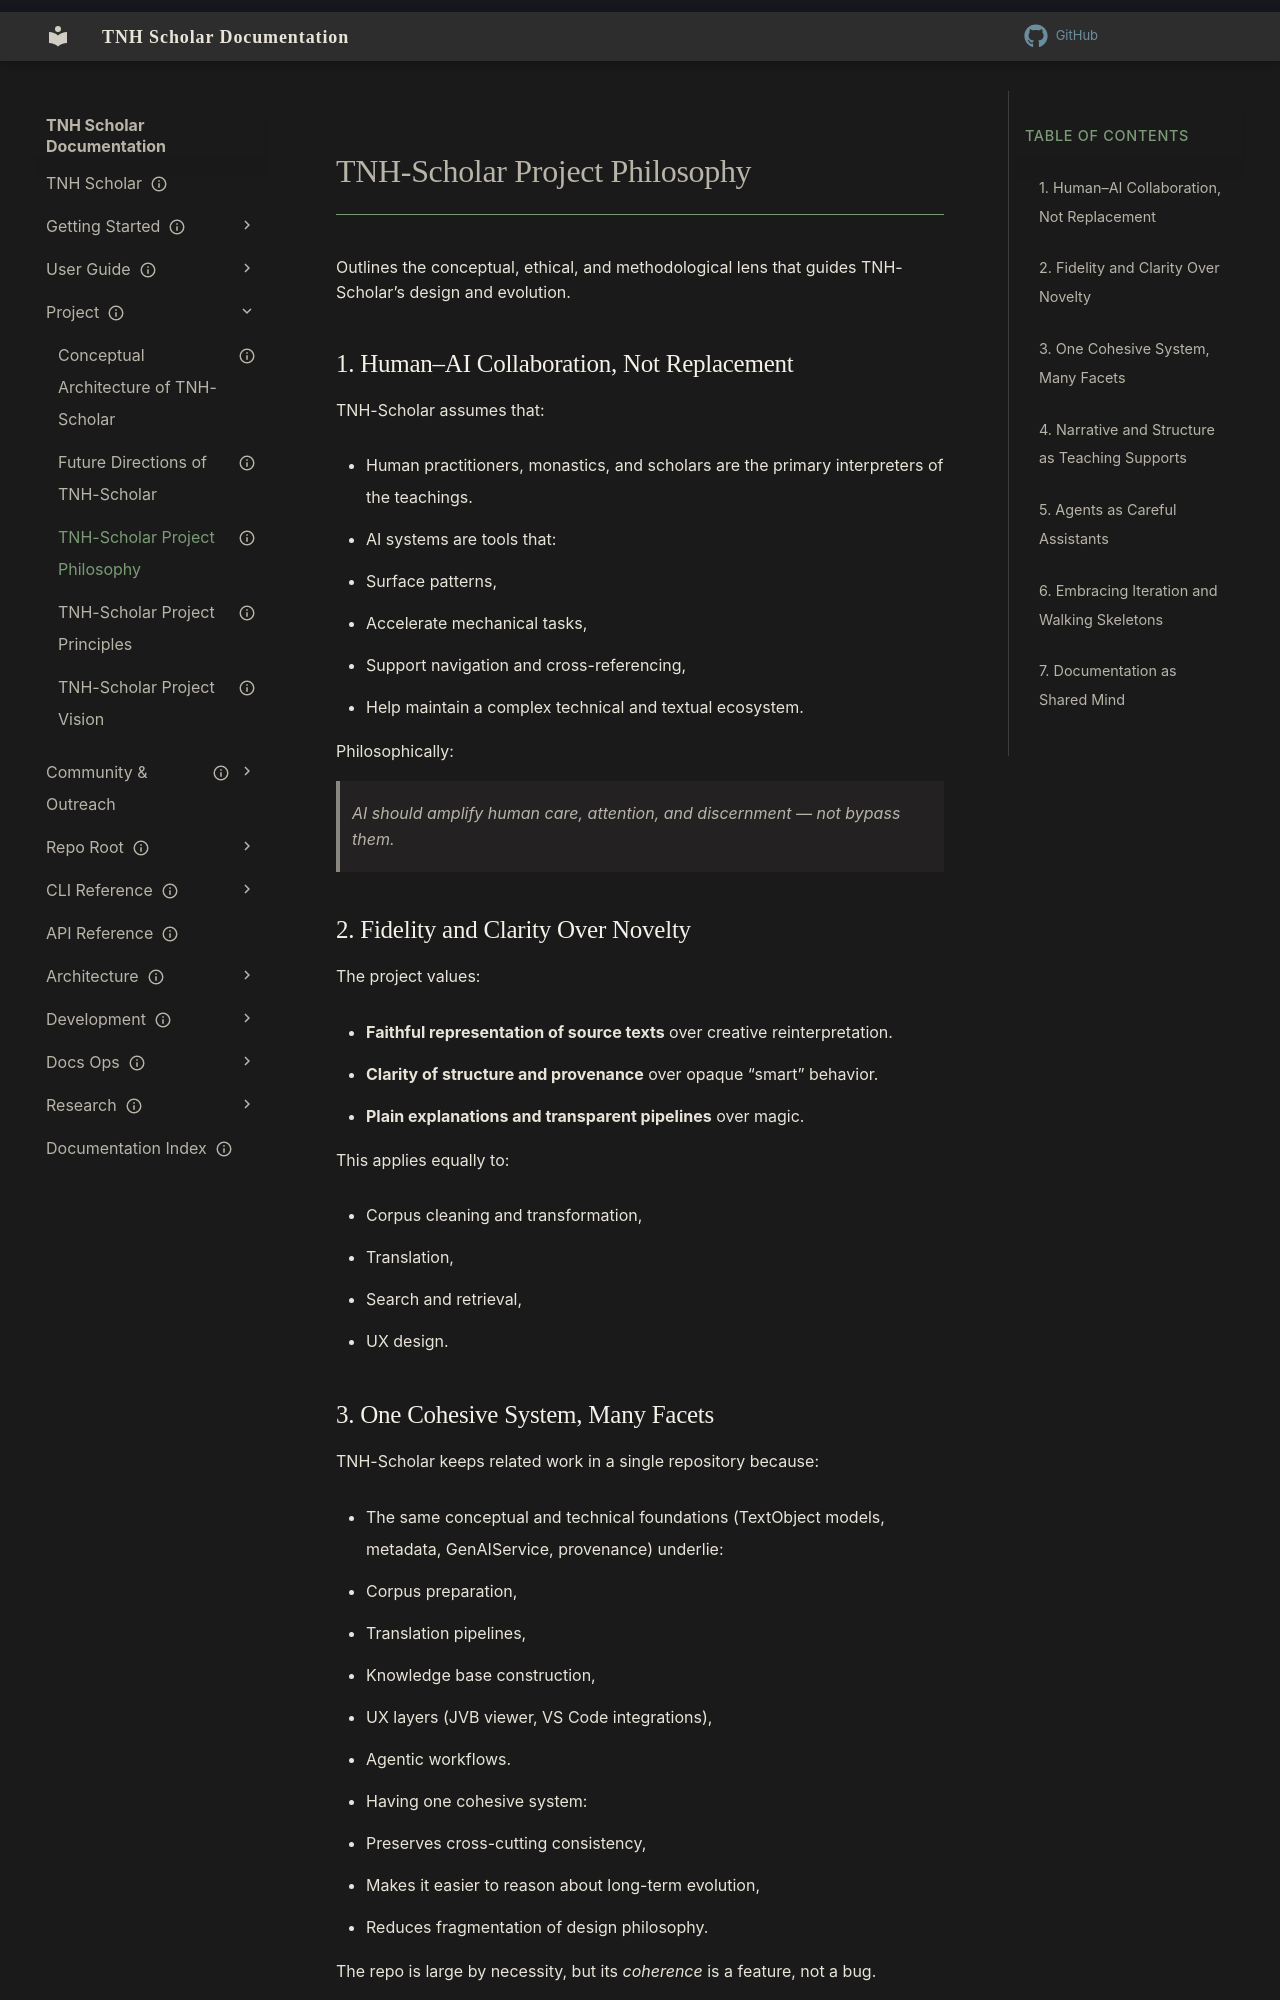

repository: aaronksolomon/tnh-scholar · page: project/philosophy/index.html · generator: mkdocs

---
title: "TNH-Scholar Project Philosophy"
description: "Foundational philosophy guiding TNH-Scholar’s conceptual, ethical, and methodological approach."
owner: "Project Leadership"
author: "Aaron Solomon"
status: current
created: "2025-12-11"
updated: "2025-12-11"
---
# TNH-Scholar Project Philosophy

Outlines the conceptual, ethical, and methodological lens that guides TNH-Scholar’s design and evolution.

## 1. Human–AI Collaboration, Not Replacement

TNH-Scholar assumes that:

- Human practitioners, monastics, and scholars are the primary interpreters of the teachings.
- AI systems are tools that:
  - Surface patterns,
  - Accelerate mechanical tasks,
  - Support navigation and cross-referencing,
  - Help maintain a complex technical and textual ecosystem.

Philosophically:

> AI should amplify human care, attention, and discernment — not bypass them.

## 2. Fidelity and Clarity Over Novelty

The project values:

- **Faithful representation of source texts** over creative reinterpretation.
- **Clarity of structure and provenance** over opaque “smart” behavior.
- **Plain explanations and transparent pipelines** over magic.

This applies equally to:

- Corpus cleaning and transformation,
- Translation,
- Search and retrieval,
- UX design.
